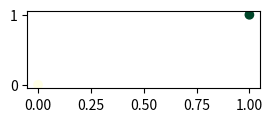
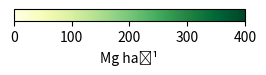

The matplotlib source for these figures, in order:

from matplotlib.pyplot import figure
import matplotlib.pyplot as plt
import numpy as np

plt.rcParams["figure.figsize"] = (3, 1)

x = [0,1]
y = x
# Set range and colormap you want here
z = [0, 400]
colormap = "YlGn"

plt.figure()
mpb = plt.scatter(x, y, c=z, cmap=colormap)

fig,ax = plt.subplots()
cbar = plt.colorbar(mpb,ax=ax, orientation="horizontal")
cbar.set_label('Mg ha⁻¹', rotation=0)
ax.remove()
plt.savefig(
    'colorlegend.png',
    bbox_inches='tight',
    dpi=100
)